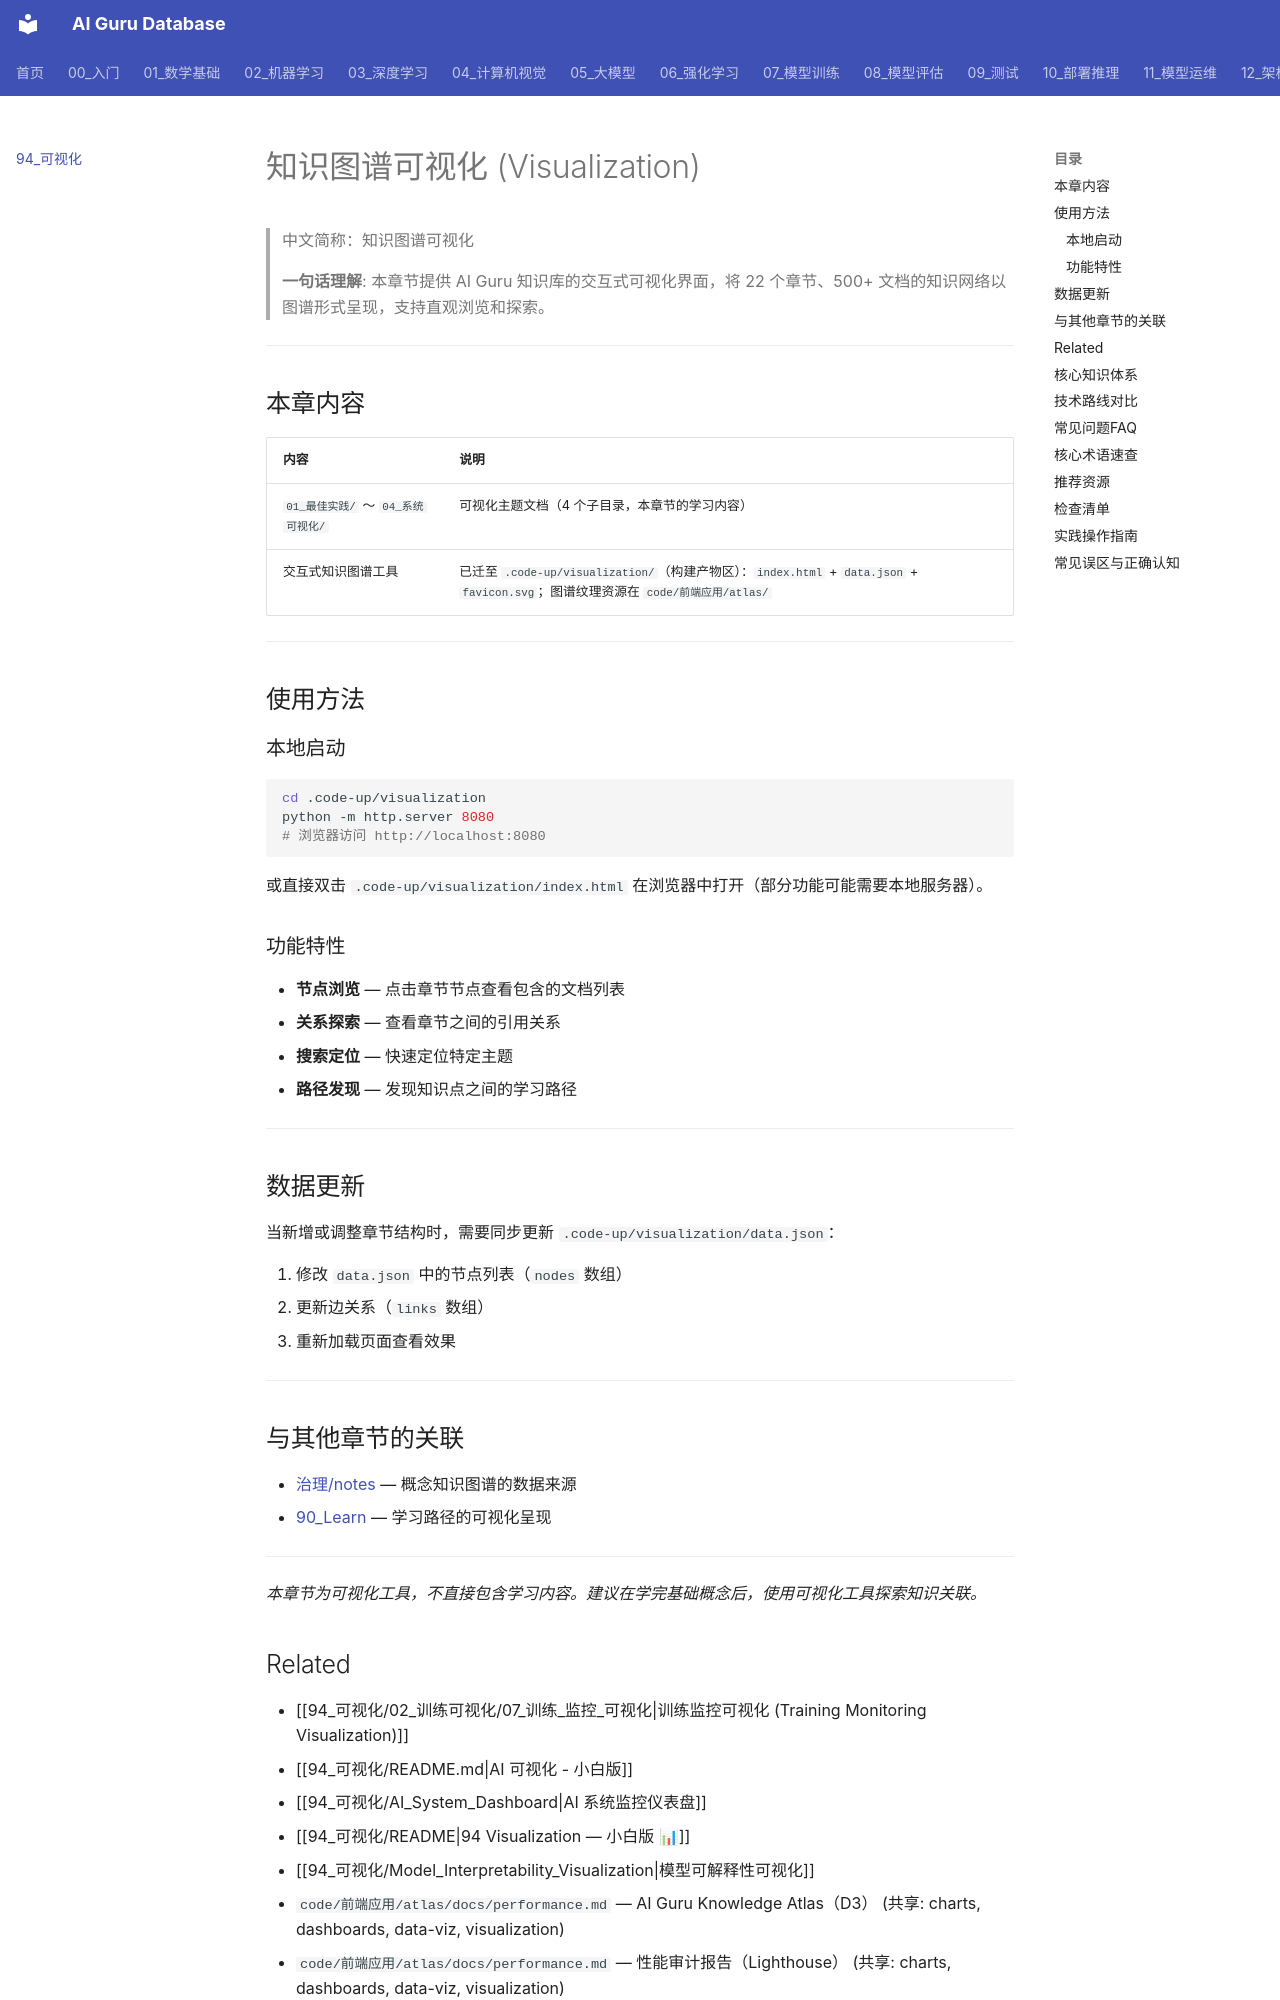

repository: ai-guru-global/ai-guru-database · page: 94_可视化/index.html · generator: mkdocs

---
title: 知识图谱可视化 (Visualization)
category: 94-visualization
tags: ["visualization", "charts", "dashboards", "data-viz"]
summary: "> **一句话理解**: 本章节提供 AI Guru 知识库的交互式可视化界面，将 22 个章节、500+ 文档的知识网络以图谱形式呈现，支持直观浏览和探索。"
created: 2026-05-31
updated: 2026-11-25
tier: supporting
sources: []

name_zh: "知识图谱可视化"
---
# 知识图谱可视化 (Visualization)

> 中文简称：知识图谱可视化

> **一句话理解**: 本章节提供 AI Guru 知识库的交互式可视化界面，将 22 个章节、500+ 文档的知识网络以图谱形式呈现，支持直观浏览和探索。

---

## 本章内容

| 内容 | 说明 |
|------|------|
| `01_最佳实践/` ～ `04_系统可视化/` | 可视化主题文档（4 个子目录，本章节的学习内容） |
| 交互式知识图谱工具 | 已迁至 `.code-up/visualization/`（构建产物区）：`index.html` + `data.json` + `favicon.svg`；图谱纹理资源在 `code/前端应用/atlas/` |

---

## 使用方法

### 本地启动
```bash
cd .code-up/visualization
python -m http.server 8080
# 浏览器访问 http://localhost:8080
```

或直接双击 `.code-up/visualization/index.html` 在浏览器中打开（部分功能可能需要本地服务器）。

### 功能特性
- **节点浏览** — 点击章节节点查看包含的文档列表
- **关系探索** — 查看章节之间的引用关系
- **搜索定位** — 快速定位特定主题
- **路径发现** — 发现知识点之间的学习路径

---

## 数据更新

当新增或调整章节结构时，需要同步更新 `.code-up/visualization/data.json`：

1. 修改 `data.json` 中的节点列表（`nodes` 数组）
2. 更新边关系（`links` 数组）
3. 重新加载页面查看效果

---

## 与其他章节的关联

- [治理/notes](../治理/notes/AI_Concept_Knowledge_Graph.md) — 概念知识图谱的数据来源
- [90_Learn](../90_学习/README.md) — 学习路径的可视化呈现

---

*本章节为可视化工具，不直接包含学习内容。建议在学完基础概念后，使用可视化工具探索知识关联。*
